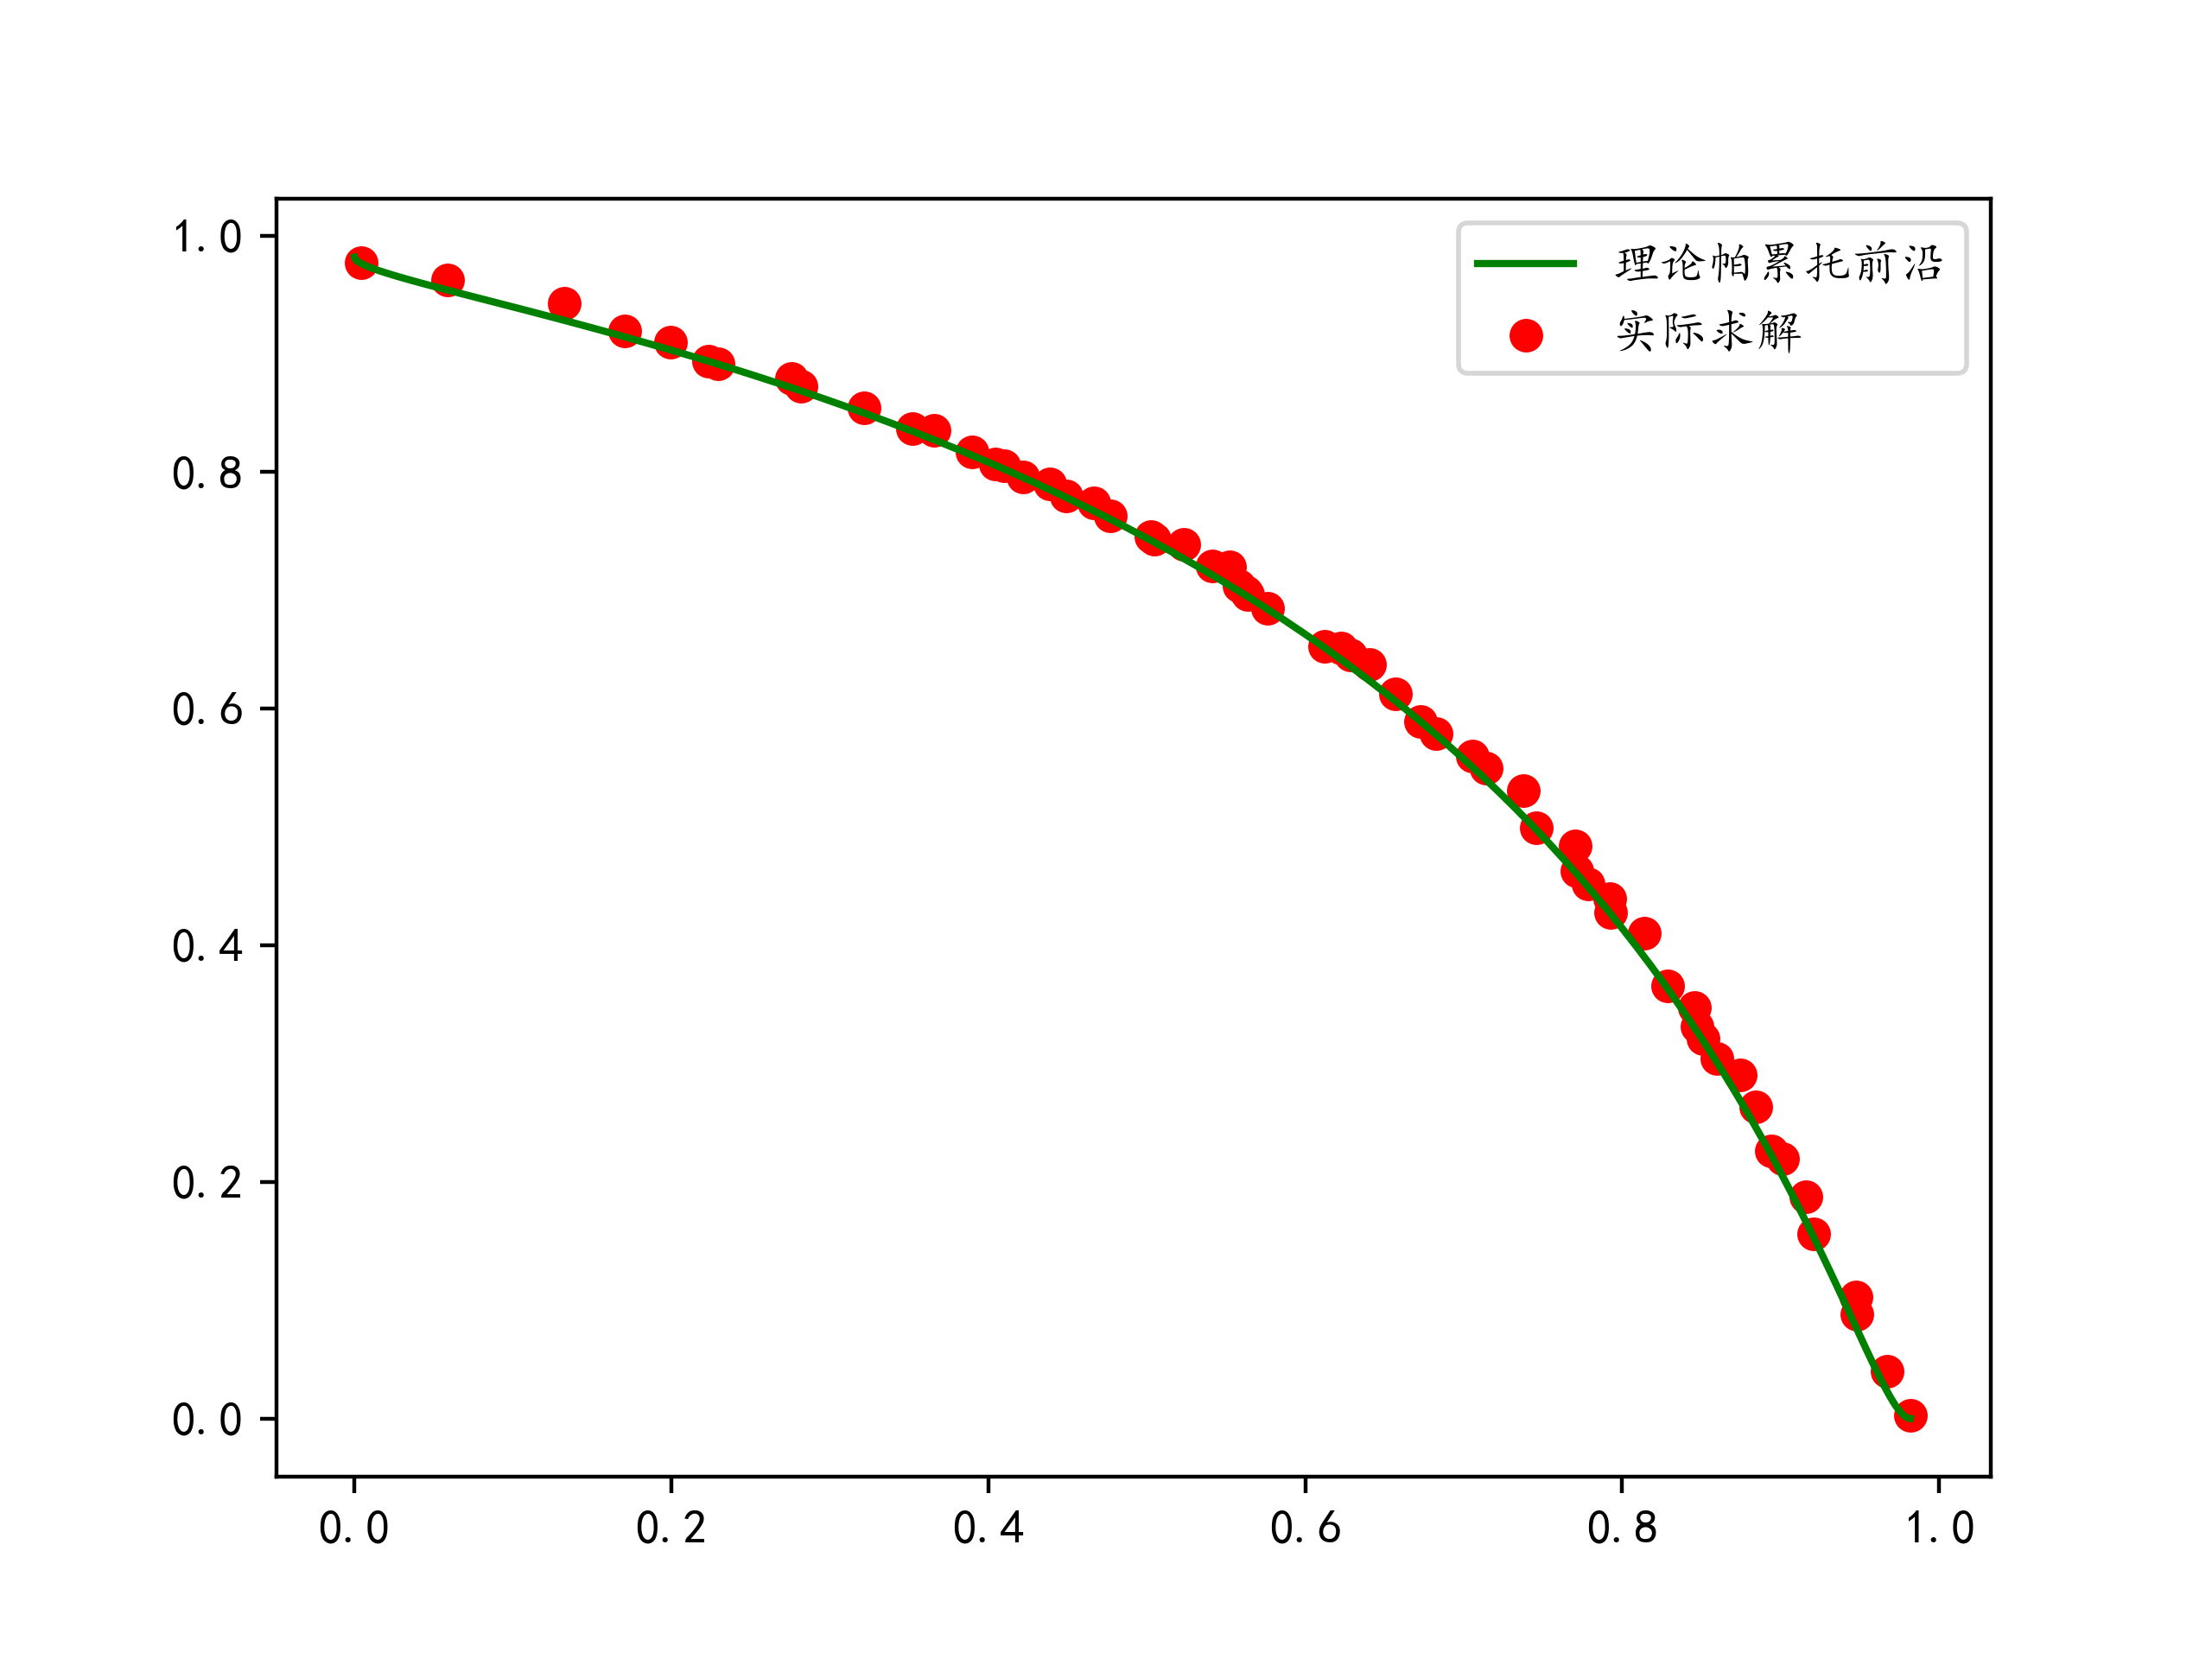

Recreate this plot in Python.
# -*- encoding: utf-8 -*-
'''
@File    :   test.py
@Time    :   2020/11/07 
@Author  :   Yu Li 
@describe:   测试MOPSO主程序 
'''

from MOPSO import MOPSO
import numpy as np 
import matplotlib.pyplot as plt 
from function import function
from fitness import * 

def test():

    nIter = 100   
    nPop = 100               
    nAr = 100        
    nChr = 3 
    func = function 
    c1 = 1.49445
    c2 = 2
    lb = -2 
    rb = 2 
    Vmax = 0.2 
    Vmin = -0.2 
    M = 50   
    paretoPops, paretoFits = MOPSO(nIter, nPop, nAr, nChr, \
        func, c1, c2, lb, rb, Vmax, Vmin, M) 
    
    print(paretoPops.shape) 
    print('='*20) 
    #print(paretoPops) 

     # 理论最优解集合 
    x = np.linspace(-1/np.sqrt(3), 1/np.sqrt(3), 116).reshape(116,1) 
    X = np.tile(x, 3)  # 理论最佳帕累托解集 
    thFits = fitness(X, function) 

    plt.rcParams['font.sans-serif'] = 'KaiTi'  # 设置显示中文 
    fig = plt.figure(dpi=400) 
    ax = fig.add_subplot(111) 
    ax.plot(thFits[:,0], thFits[:,1], color='green',\
         label="理论帕累托前沿") 
    ax.scatter(paretoFits[:,0], paretoFits[:,1], \
        color='red', label="实际求解") 
    ax.legend() 
    fig.savefig('test.png', dpi=400) 


if __name__ == "__main__":
    test() 
    
